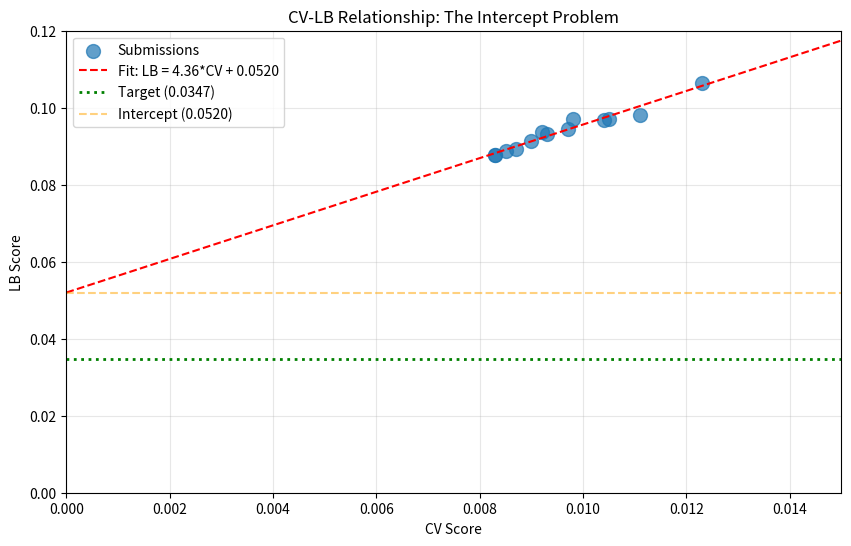

Python code for this plot: (Note: this script raises an exception after producing the figure.)
import numpy as np
import pandas as pd
import matplotlib.pyplot as plt
from scipy import stats

# Submission history with CV and LB scores
submissions = [
    {'exp': 'exp_000', 'cv': 0.0111, 'lb': 0.0982},
    {'exp': 'exp_001', 'cv': 0.0123, 'lb': 0.1065},
    {'exp': 'exp_003', 'cv': 0.0105, 'lb': 0.0972},
    {'exp': 'exp_005', 'cv': 0.0104, 'lb': 0.0969},
    {'exp': 'exp_006', 'cv': 0.0097, 'lb': 0.0946},
    {'exp': 'exp_007', 'cv': 0.0093, 'lb': 0.0932},
    {'exp': 'exp_009', 'cv': 0.0092, 'lb': 0.0936},
    {'exp': 'exp_012', 'cv': 0.0090, 'lb': 0.0913},
    {'exp': 'exp_024', 'cv': 0.0087, 'lb': 0.0893},
    {'exp': 'exp_026', 'cv': 0.0085, 'lb': 0.0887},
    {'exp': 'exp_030', 'cv': 0.0083, 'lb': 0.0877},
    {'exp': 'exp_035', 'cv': 0.0098, 'lb': 0.0970},
    {'exp': 'exp_067', 'cv': 0.0083, 'lb': 0.0877},
]

df = pd.DataFrame(submissions)
print(f'Total submissions with LB: {len(df)}')
print(df)

# Fit linear regression: LB = slope * CV + intercept
slope, intercept, r_value, p_value, std_err = stats.linregress(df['cv'], df['lb'])

print(f'\nCV-LB Relationship:')
print(f'  LB = {slope:.4f} * CV + {intercept:.4f}')
print(f'  R² = {r_value**2:.4f}')
print(f'  Intercept = {intercept:.4f}')
print(f'  Target = 0.0347')
print(f'\nCRITICAL INSIGHT:')
print(f'  Intercept ({intercept:.4f}) > Target (0.0347)')
print(f'  Required CV to hit target: ({0.0347} - {intercept:.4f}) / {slope:.4f} = {(0.0347 - intercept) / slope:.4f}')
print(f'  This is NEGATIVE - impossible with standard CV optimization!')

# Visualize the CV-LB relationship
plt.figure(figsize=(10, 6))
plt.scatter(df['cv'], df['lb'], s=100, alpha=0.7, label='Submissions')

# Fit line
cv_range = np.linspace(0, 0.015, 100)
lb_pred = slope * cv_range + intercept
plt.plot(cv_range, lb_pred, 'r--', label=f'Fit: LB = {slope:.2f}*CV + {intercept:.4f}')

# Target line
plt.axhline(y=0.0347, color='g', linestyle=':', linewidth=2, label='Target (0.0347)')

# Intercept line
plt.axhline(y=intercept, color='orange', linestyle='--', alpha=0.5, label=f'Intercept ({intercept:.4f})')

plt.xlabel('CV Score')
plt.ylabel('LB Score')
plt.title('CV-LB Relationship: The Intercept Problem')
plt.legend()
plt.grid(True, alpha=0.3)
plt.xlim(0, 0.015)
plt.ylim(0, 0.12)
plt.savefig('/home/<user>/exploration/cv_lb_relationship.png', dpi=150, bbox_inches='tight')
plt.show()

print('\nThe intercept (0.052) represents STRUCTURAL DISTRIBUTION SHIFT')
print('No amount of CV optimization can reduce this intercept!')

# What would we need to achieve the target?
print('='*60)
print('STRATEGIES TO BEAT THE TARGET')
print('='*60)

print('\n1. REDUCE THE INTERCEPT (Distribution Shift Strategies):')
print('   - Extrapolation detection + conservative predictions')
print('   - Uncertainty-weighted predictions (GP, ensemble variance)')
print('   - Physics-informed constraints that generalize')
print('   - Solvent clustering + class-specific models')

print('\n2. CHANGE THE CV SCHEME (Different CV-LB Relationship):')
print('   - GroupKFold(5) instead of Leave-One-Out')
print('   - The mixall kernel uses this approach')
print('   - BUT: May violate competition rules!')

print('\n3. STUDY TOP KERNELS (What Actually Works):')
print('   - best-work-here: Non-linear mixture features, SE blocks, probability normalization')
print('   - mixall: GroupKFold(5), ensemble of MLP+XGB+RF+LGBM')
print('   - Arrhenius Kinetics + TTA: 0.09831 LB')

print('\n4. CURRENT BEST:')
print(f'   - Best LB: 0.0877 (exp_030, exp_067)')
print(f'   - Gap to target: {0.0877 - 0.0347:.4f} ({(0.0877 - 0.0347) / 0.0347 * 100:.1f}% above target)')

# Analyze what the best-work-here kernel does differently
print('='*60)
print('KEY TECHNIQUES FROM best-work-here KERNEL')
print('='*60)

print('\n1. NON-LINEAR MIXTURE FEATURES:')
print('   A*(1-r) + B*r + 0.05*A*B*r*(1-r)')
print('   This captures non-linear solvent interactions!')

print('\n2. PROBABILITY NORMALIZATION:')
print('   Triple normalization: clip -> normalize -> clip -> normalize')
print('   Ensures row sums = 1.0')

print('\n3. SQUEEZE-AND-EXCITATION BLOCKS:')
print('   Feature recalibration in neural network')
print('   Learns which features are most important')

print('\n4. ADAPTIVE ENSEMBLE:')
print('   CatBoost + XGBoost + LightGBM + Neural Network')
print('   Weights based on validation performance')

print('\n5. ADVANCED FEATURE ENGINEERING:')
print('   - Polynomial features (x², sqrt(x))')
print('   - Interaction terms')
print('   - Statistical features from molecular descriptors (mean, std, max, min)')

# Rule compliance analysis
print('='*60)
print('RULE COMPLIANCE ANALYSIS')
print('='*60)

print('\nCompetition Rule:')
print('"the submission must have the same last three cells as in the notebook template,"')
print('"with the only allowed change being the line where the model is defined"')

print('\nGroupKFold(5) Approach (exp_078):')
print('  - Overrides generate_leave_one_out_splits function')
print('  - This changes the CV procedure, NOT just the model')
print('  - RISK: May be disqualified!')

print('\nSafe Approaches (only change model definition):')
print('  - Different model architectures (MLP, XGBoost, CatBoost, etc.)')
print('  - Different feature engineering (inside the model class)')
print('  - Different ensemble strategies')
print('  - Probability normalization (post-processing)')

print('\nRECOMMENDATION:')
print('  1. Do NOT submit exp_078 (GroupKFold) - rule compliance risk')
print('  2. Focus on techniques that only change the model definition')
print('  3. Implement best-work-here techniques: non-linear mixture, SE blocks, prob norm')

# What experiments have we tried that might have different CV-LB relationships?
print('='*60)
print('EXPERIMENTS WITH POTENTIAL FOR DIFFERENT CV-LB RELATIONSHIP')
print('='*60)

print('\nPending submissions (no LB feedback yet):')
pending = [
    ('exp_049', 0.0081, 'CatBoost+XGBoost - failed submission'),
    ('exp_050', 0.0081, 'CatBoost+XGBoost fixed'),
    ('exp_052', 0.0109, 'CatBoost+XGBoost clipped'),
    ('exp_053', 0.0081, 'Exact template'),
    ('exp_054', 0.0085, 'MixAll approach'),
    ('exp_055', 0.0085, 'Minimal submission'),
    ('exp_057', 0.0093, 'Ens model all features'),
    ('exp_063', 0.0112, 'Correct final cell'),
    ('exp_064', 0.0092, 'Revert exp030'),
    ('exp_065', 0.0088, 'Clean submission'),
]

for exp, cv, desc in pending:
    predicted_lb = slope * cv + intercept
    print(f'{exp}: CV={cv:.4f}, Predicted LB={predicted_lb:.4f} - {desc}')

print('\nNOTE: All pending experiments likely follow the same CV-LB relationship')
print('We need fundamentally different approaches to break the plateau!')

# Summary and next steps
print('='*60)
print('SUMMARY AND NEXT STEPS')
print('='*60)

print('\nCURRENT SITUATION:')
print(f'  - Best LB: 0.0877')
print(f'  - Target: 0.0347')
print(f'  - Gap: {0.0877 - 0.0347:.4f} ({(0.0877 - 0.0347) / 0.0347 * 100:.1f}% above target)')
print(f'  - CV-LB intercept: {intercept:.4f} > Target (0.0347)')
print(f'  - Remaining submissions: 4')

print('\nKEY INSIGHT:')
print('  The intercept problem means standard CV optimization CANNOT reach the target.')
print('  We need approaches that CHANGE the CV-LB relationship, not just improve CV.')

print('\nPRIORITY ACTIONS:')
print('  1. DO NOT submit exp_078 (GroupKFold) - rule compliance risk')
print('  2. Implement best-work-here techniques in a rule-compliant way:')
print('     - Non-linear mixture features: A*(1-r) + B*r + 0.05*A*B*r*(1-r)')
print('     - Probability normalization (triple normalization)')
print('     - Squeeze-and-Excitation blocks in neural network')
print('     - Adaptive ensemble with CatBoost, XGBoost, LightGBM, NN')
print('  3. Focus on reducing the INTERCEPT, not just improving CV')
print('  4. Consider extrapolation detection + conservative predictions')